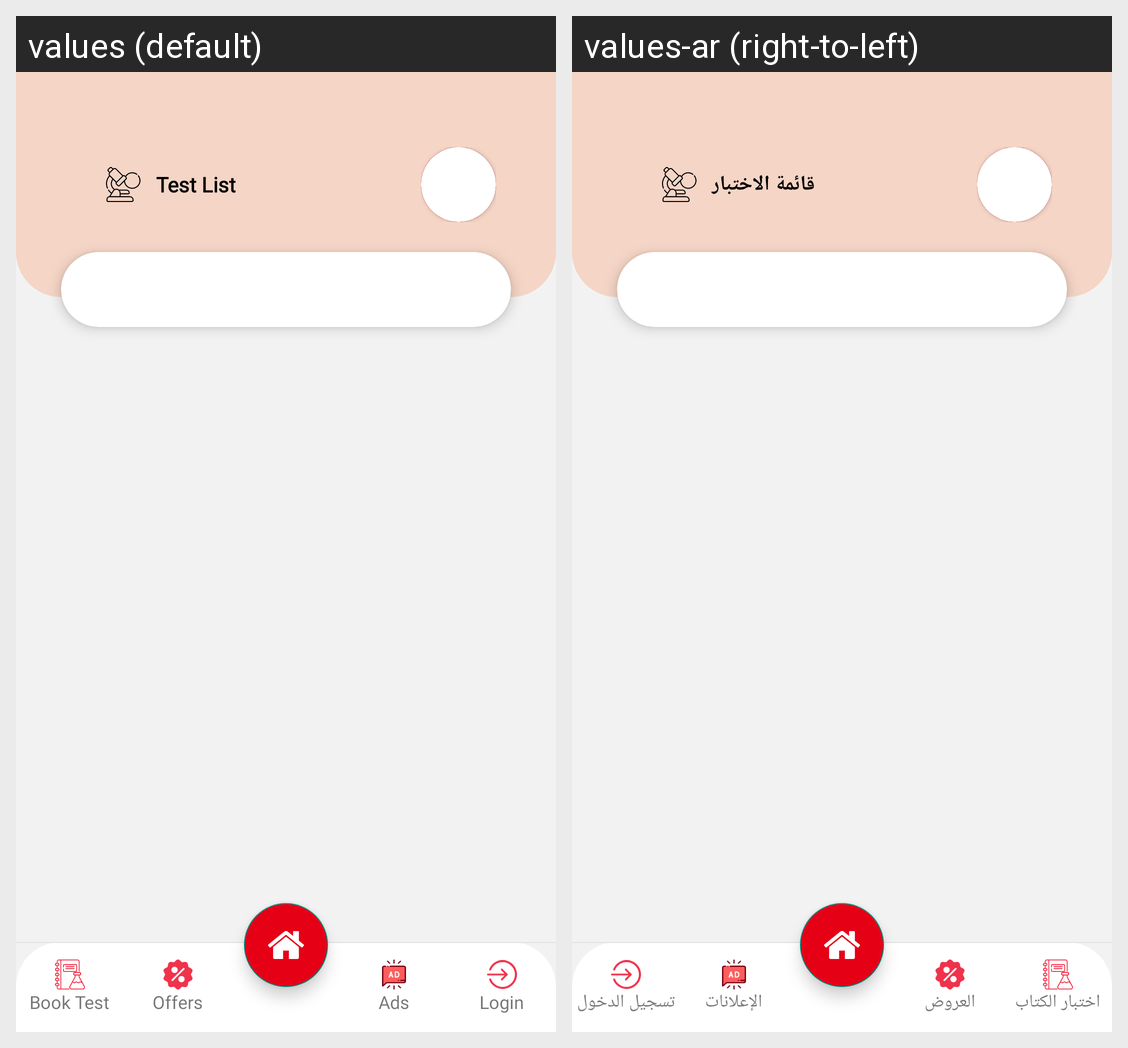

The Android screen above is rendered under two locales of the same app. Produce the string resources it draws, with the default and per-locale values.
Android screen res/layout/activity_testlist.xml rendered under 2 locales, left to right: values (default), values-ar (right-to-left). Device: Nexus 5 (rendered at 1080×1920; each locale shown at half size, 540×960, under a caption strip naming it); theme Theme.Riaaya.
Strings drawn on this screen, with the default value and each locale's value (text and hints the layout hard-codes, and strings that could not be matched under every locale, appear in the picture but are not listed):

booktest
  values: Book Test
  values-ar: اختبار الكتاب

offers
  values: Offers
  values-ar: العروض

ads
  values: Ads
  values-ar: الإعلانات

login
  values: Login
  values-ar: تسجيل الدخول

testlist
  values: Test List
  values-ar: قائمة الاختبار
